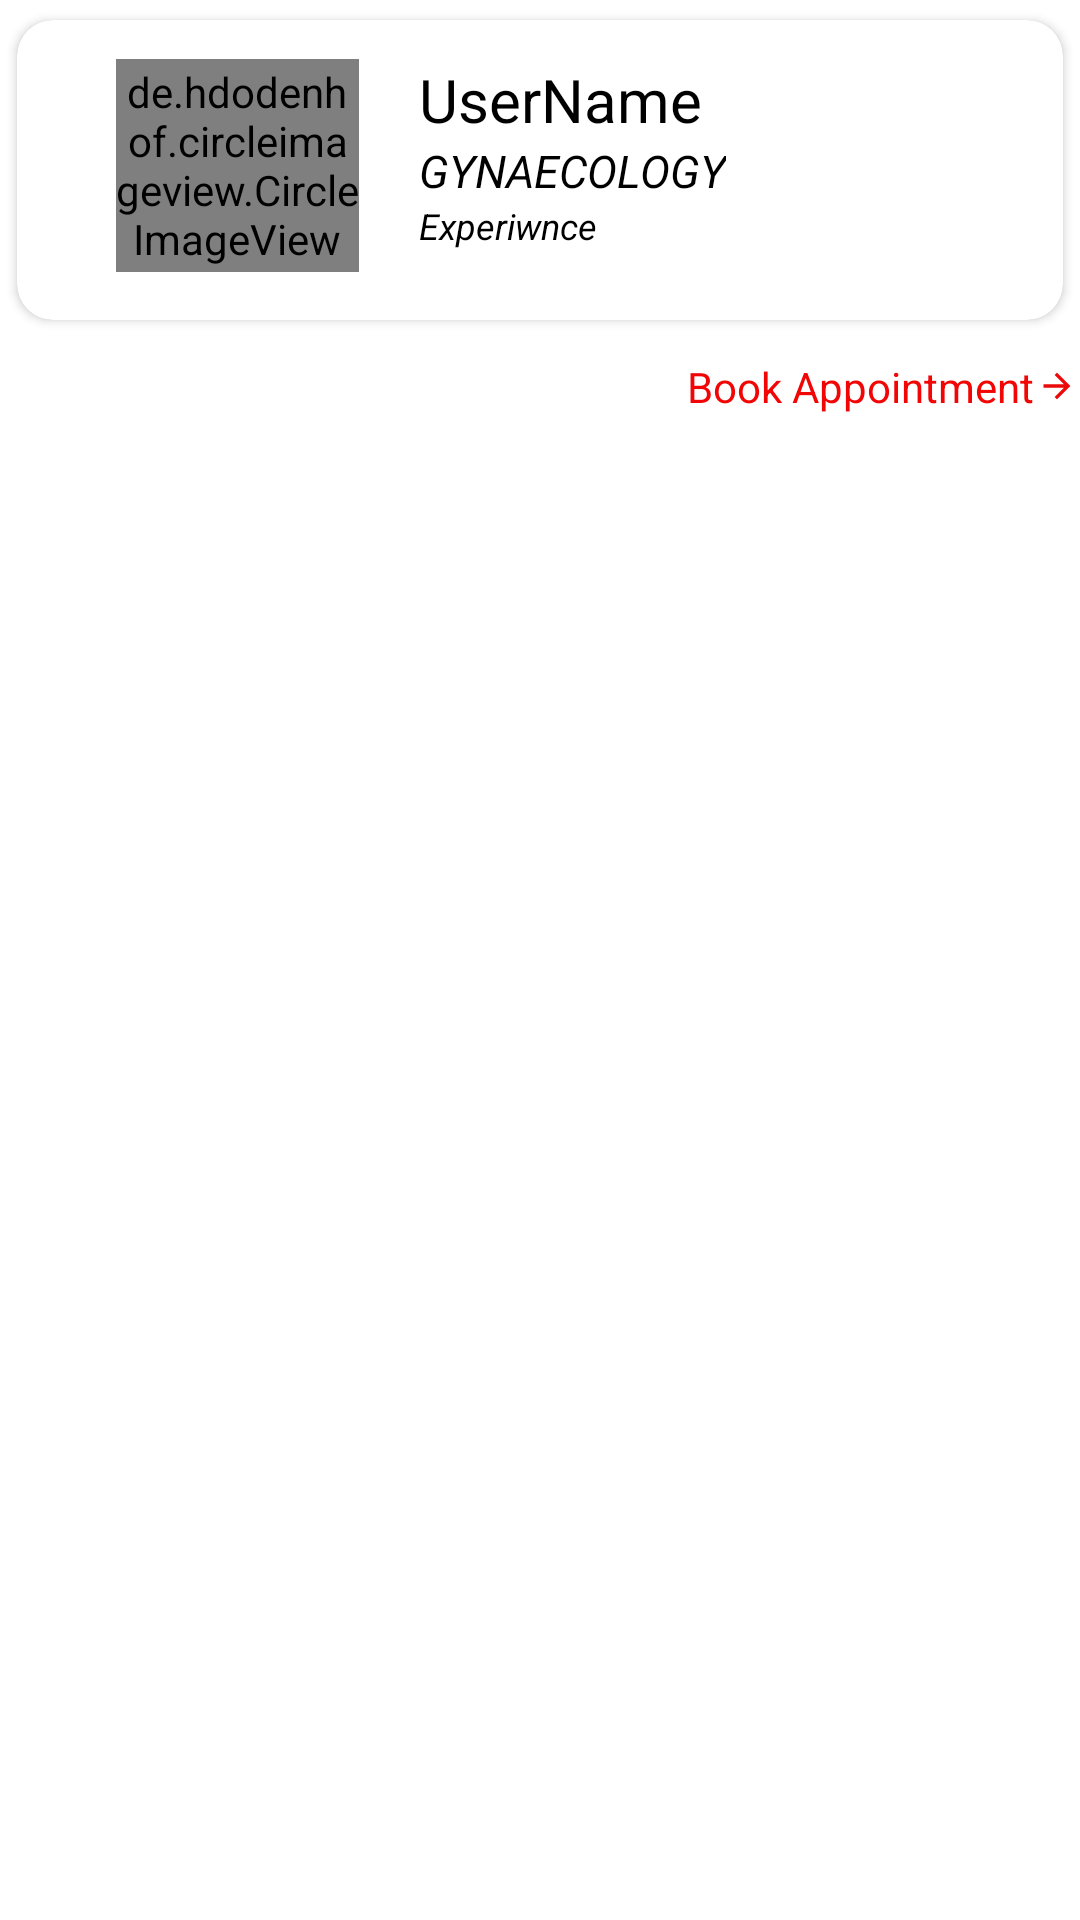

Produce the Android XML layout that renders to this screen, including the resource entries it uses.
<!-- AndroidManifest.xml: application theme Theme.MedEase -->
<!-- res/layout/chatindividualuseractivity.xml -->
<?xml version="1.0" encoding="utf-8"?>
<LinearLayout xmlns:android="http://schemas.android.com/apk/res/android"
    android:layout_width="match_parent"
    android:layout_height="wrap_content"
    android:orientation="vertical"
    xmlns:app="http://schemas.android.com/apk/res-auto"

    >

    <androidx.cardview.widget.CardView
        android:id="@+id/doctorlistcardview"
        android:layout_width="match_parent"
        android:layout_height="wrap_content"
        app:cardCornerRadius="12dp"
        app:cardUseCompatPadding="true">


        <LinearLayout

            android:id="@+id/cardviewrow"
            android:layout_width="match_parent"
            android:layout_height="100dp"
            android:layout_gravity="center_vertical"


            android:padding="13dp">


            <de.hdodenhof.circleimageview.CircleImageView
                android:id="@+id/userlistimage"
                android:layout_width="81dp"
                android:layout_height="71dp"
                android:layout_marginLeft="20dp"
                android:src="@drawable/ic_launcher_background" />

            <LinearLayout
                android:layout_width="wrap_content"
                android:layout_height="wrap_content"
                android:layout_marginLeft="20dp"
                android:orientation="vertical">

                <TextView
                    android:id="@+id/userlistusernametextview"
                    android:layout_width="153dp"
                    android:layout_height="wrap_content"
                    android:text="UserName"
                    android:textColor="@color/black"
                    android:textSize="20dp" />


                <TextView
                    android:id="@+id/chatuserfield"
                    android:layout_width="wrap_content"
                    android:layout_height="wrap_content"
                    android:text="GYNAECOLOGY"
                    android:textColor="@color/black"
                    android:textSize="15dp"
                    android:textStyle="italic" />

                <TextView
                    android:id="@+id/chatuserexperience"
                    android:layout_width="wrap_content"
                    android:layout_height="wrap_content"
                    android:text="Experiwnce"
                    android:textColor="@color/black"
                    android:textSize="12dp"
                    android:textStyle="italic" />


            </LinearLayout>

            <LinearLayout
                android:layout_width="wrap_content"
                android:layout_height="wrap_content"
                android:orientation="vertical">

                <TextView
                    android:id="@+id/nooflike"
                    android:layout_width="wrap_content"
                    android:layout_height="wrap_content"
                    android:layout_marginStart="50dp"
                    android:text="no"
                    android:textSize="20dp"
                    android:textColor="#F80707"
                    android:textStyle="bold"
                    android:layout_marginTop="10dp"
                    android:visibility="gone"/>

                <ImageView
                    android:id="@+id/like"
                    android:layout_width="30dp"
                    android:layout_height="30dp"
                    android:layout_marginStart="50dp"
                    android:layout_marginTop="5dp"
                    android:src="@drawable/ic_favourite"
                    android:visibility="gone"
                    />

            </LinearLayout>




        </LinearLayout>

    </androidx.cardview.widget.CardView>

    <LinearLayout
        android:layout_width="match_parent"
        android:layout_height="wrap_content"
        android:orientation="horizontal">
        <TextView
            android:id="@+id/chatuserprice"
            android:layout_width="109dp"
            android:layout_height="wrap_content"
            android:layout_marginStart="20dp"
            android:background="@drawable/buttonbackground"
            android:backgroundTint="#FF1313"
            android:padding="5dp"
            android:paddingStart="15dp"
            android:text="Rs. 400.00"
            android:textColor="@color/white"
            android:textSize="15dp" />

        <TextView
            android:layout_width="wrap_content"
            android:layout_height="wrap_content"
            android:layout_marginStart="100dp"
            android:text="Book Appointment"
            android:textColor="#F10505" />

        <ImageView
            android:layout_width="wrap_content"
            android:layout_height="match_parent"
            android:src="@drawable/ic_arrowright_foreground"/>


    </LinearLayout>


</LinearLayout>
<!-- resources referenced by this layout -->
<resources>
  <color name="black">#FF000000</color>
  <color name="white">#FFFFFFFF</color>
  <!-- drawable ic_arrowright_foreground (drawable) -->
  <vector xmlns:android="http://schemas.android.com/apk/res/android"
      android:width="108dp"
      android:height="108dp"
      android:viewportWidth="24"
      android:viewportHeight="24"
      android:tint="#EC0909"
      android:autoMirrored="true">
    <group android:scaleX="0.8758"
        android:scaleY="0.8758"
        android:translateX="1.4904"
        android:translateY="1.4904">
      <path
          android:fillColor="@android:color/white"
          android:pathData="M12,4l-1.41,1.41L16.17,11H4v2h12.17l-5.58,5.59L12,20l8,-8z"/>
    </group>
  </vector>
  <!-- drawable ic_favourite (drawable-anydpi) -->
  <vector xmlns:android="http://schemas.android.com/apk/res/android"
      android:width="24dp"
      android:height="24dp"
      android:viewportWidth="24"
      android:viewportHeight="24"
      android:tint="#EC0909"
      android:alpha="0.8">
    <path
        android:fillColor="@android:color/white"
        android:pathData="M16.5,3c-1.74,0 -3.41,0.81 -4.5,2.09C10.91,3.81 9.24,3 7.5,3 4.42,3 2,5.42 2,8.5c0,3.78 3.4,6.86 8.55,11.54L12,21.35l1.45,-1.32C18.6,15.36 22,12.28 22,8.5 22,5.42 19.58,3 16.5,3zM12.1,18.55l-0.1,0.1 -0.1,-0.1C7.14,14.24 4,11.39 4,8.5 4,6.5 5.5,5 7.5,5c1.54,0 3.04,0.99 3.57,2.36h1.87C13.46,5.99 14.96,5 16.5,5c2,0 3.5,1.5 3.5,3.5 0,2.89 -3.14,5.74 -7.9,10.05z"/>
  </vector>
  <style name="Theme.MedEase" parent="Theme.MaterialComponents.DayNight.NoActionBar">
          
          <item name="colorPrimary">@color/purple_500</item>
          <item name="colorPrimaryVariant">@color/purple_700</item>
          <item name="colorOnPrimary">@color/white</item>
          
          <item name="colorSecondary">@color/teal_200</item>
          <item name="colorSecondaryVariant">@color/teal_700</item>
          <item name="colorOnSecondary">@color/black</item>
          
          <item name="android:statusBarColor">?attr/colorPrimaryVariant</item>
          
      </style>
  <color name="purple_500">#FF6200EE</color>
  <color name="purple_700">#FF3700B3</color>
  <color name="teal_200">#FF03DAC5</color>
  <color name="teal_700">#FF018786</color>
</resources>
